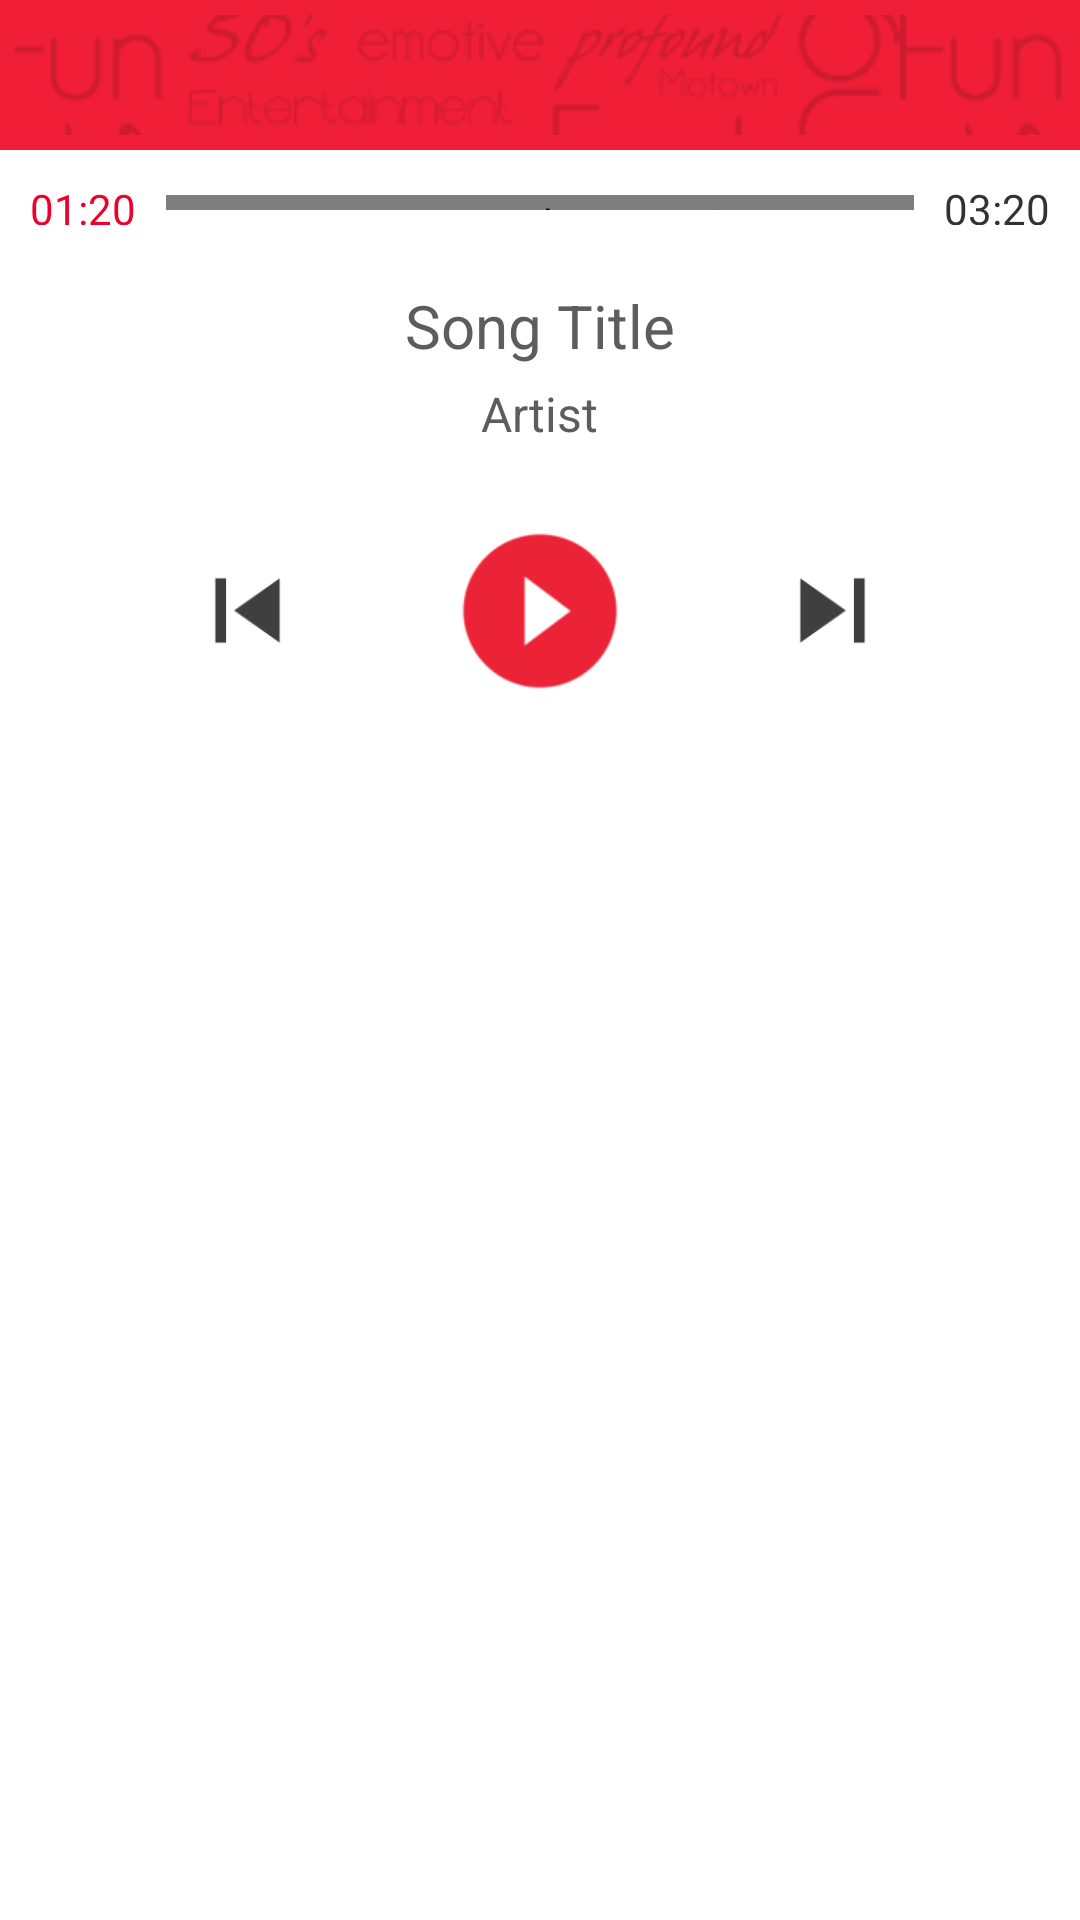

Write the Android layout XML for this screen, with the resource values it uses.
<!-- AndroidManifest.xml: application theme AppTheme -->
<!-- res/layout/card_now_playing2.xml -->
<?xml version="1.0" encoding="utf-8"?>
<LinearLayout
    xmlns:android="http://schemas.android.com/apk/res/android"
    android:id="@+id/panel_now_playing"
    android:layout_width="fill_parent"
    android:layout_height="wrap_content"
    android:paddingBottom="10dp"
    android:orientation="vertical">

    <RelativeLayout
        android:id="@+id/panel_now_playing_cover"
        android:layout_width="fill_parent"
        android:layout_height="50dp"
        android:background="@drawable/background_panel_main">
        <ImageView
            android:layout_width="fill_parent"
            android:layout_height="150dp"
            android:scaleType="centerCrop"/>
    </RelativeLayout>

    <LinearLayout
        android:id="@+id/panel_now_playing_progress"
        android:layout_width="fill_parent"
        android:layout_height="15dp"
        android:layout_margin="10dp"
        android:orientation="horizontal"
        android:gravity="center_vertical">
        <TextView
            android:id="@+id/text_now_playing_time_position"
            android:layout_width="wrap_content"
            android:layout_height="wrap_content"
            style="@style/Text.Body.Small"
            android:textColor="@color/highlight"
            android:text="01:20"
            />
        <team.monroe.org.takeaway.view.ProgressView
            android:id="@+id/progress_now_playing"
            android:layout_marginLeft="10dp"
            android:layout_marginRight="10dp"
            android:layout_weight="1"
            android:layout_width="fill_parent"
            android:layout_height="5dp" />

        <TextView
            android:id="@+id/text_now_playing_time_duration"
            android:layout_width="wrap_content"
            android:layout_height="wrap_content"
            style="@style/Text.Body.Small"
            android:text="03:20"
            />
    </LinearLayout>

    <RelativeLayout
        android:layout_marginTop="10dp"
        android:layout_width="fill_parent"
        android:layout_height="wrap_content"
        >

        <TextView
            android:layout_marginRight="30dp"
            android:layout_marginLeft="30dp"
            android:id="@+id/text_now_playing_title"
            android:layout_height="wrap_content"
            android:layout_width="wrap_content"
            android:layout_centerHorizontal="true"
            android:text="Song Title"
            style="@style/Text.Body.Caption"
            />

        <TextView
            android:layout_marginRight="30dp"
            android:layout_marginLeft="30dp"
            android:layout_marginTop="5dp"
            android:id="@+id/text_now_playing_artist"
            android:layout_below="@+id/text_now_playing_title"
            android:layout_centerHorizontal="true"
            android:layout_width="wrap_content"
            android:layout_height="wrap_content"
            android:text="Artist"
            android:singleLine="true"
            style="@style/Text.Body"
            />

    </RelativeLayout>

    <LinearLayout
        android:id="@+id/panel_now_playing_control"
        android:layout_marginTop="20dp"
        android:layout_below="@+id/text_now_playing_album_caption"
        android:layout_width="250dp"
        android:layout_height="wrap_content"
        android:layout_gravity="center_horizontal"
        android:orientation="horizontal"
        android:gravity="center_vertical"
        >
        <ImageButton
            android:id="@+id/action_now_playing_prev"
            style="@style/Button.Round.Action"
            android:layout_width="55dp"
            android:layout_height="55dp"
            android:padding="3dp"
            android:src="@drawable/android_prev"/>
        <Space
            android:layout_weight="1"
            android:layout_width="fill_parent"
            android:layout_height="wrap_content" />
        <ImageButton
            android:id="@+id/action_now_playing_play"
            style="@style/Button.Round.Action"
            android:layout_width="70dp"
            android:layout_height="70dp"
            android:padding="0dp"
            android:background="@color/transperent"
            android:src="@drawable/android_play_round_pink"/>
        <Space
            android:layout_weight="1"
            android:layout_width="fill_parent"
            android:layout_height="wrap_content" />
        <ImageButton
            android:id="@+id/action_now_playing_next"
            style="@style/Button.Round.Action"
            android:layout_width="55dp"
            android:layout_height="55dp"
            android:padding="3dp"
            android:src="@drawable/android_next"/>
    </LinearLayout>

</LinearLayout>
<!-- resources referenced by this layout -->
<resources>
  <color name="highlight">#ee002d</color>
  <color name="transperent">#00FFFFFF</color>
  <!-- drawable android_next: png bitmap (drawable-hdpi, 333 bytes) -->
  <!-- drawable android_play_round_pink: png bitmap (drawable-hdpi, 847 bytes) -->
  <!-- drawable android_prev: png bitmap (drawable-hdpi, 361 bytes) -->
  <!-- drawable background_panel_main (drawable) -->
  <?xml version="1.0" encoding="utf-8"?>
  <layer-list xmlns:android="http://schemas.android.com/apk/res/android">
      <item>
          <shape
              xmlns:android="http://schemas.android.com/apk/res/android"
              android:shape="rectangle">
              <solid android:color="@color/highlight2"/>
          </shape>
      </item>
      <item android:top="5dp" android:bottom="5dp" android:right="5dp" android:left="5dp">
          <bitmap
              android:src="@drawable/music_style_collage"
              android:antialias="true"
              android:filter="true"
              android:tileMode="repeat"/>
      </item>
  </layer-list>
  <style name="Button.Round.Action" parent="@android:style/Widget.Button">
          <item name="android:background">@drawable/button_round</item>
          <item name="android:focusable">true</item>
          <item name="android:clickable">true</item>
          <item name="android:padding">10dp</item>
          <item name="android:scaleType">fitCenter</item>
      </style>
  <style name="Text.Body" parent="AppTheme">
          <item name="android:fontFamily" tools:ignore="NewApi">sans-serif</item>
          <item name="android:textColor">@color/text.dark</item>
          <item name="android:textSize">16sp</item>
          <item name="android:shadowDy">-1</item>
          <item name="android:shadowDx">-1</item>
          <item name="android:shadowRadius">1</item>
          <item name="android:shadowColor">@color/text.dark.outer.glow</item>
      </style>
  <style name="Text.Body.Caption" parent="Text.Body">
          <item name="android:textSize">20sp</item>
      </style>
  <style name="AppTheme" parent="android:Theme.Holo.Light.NoActionBar" />
  <color name="highlight2">#f01f37</color>
  <!-- drawable music_style_collage: png bitmap (drawable, 21052 bytes) -->
  <!-- drawable button_round (drawable) -->
  <?xml version="1.0" encoding="utf-8"?>
  <selector xmlns:android="http://schemas.android.com/apk/res/android">
      <item
          android:state_pressed="true"
          android:state_enabled="true"
          android:drawable="@drawable/background_button_round" />
      <item
          android:drawable="@color/transperent" />
  </selector>
  <color name="text.dark">#ff5d5d5d</color>
  <color name="text.dark.outer.glow">#b9ffffff</color>
  <!-- drawable background_button_round (drawable) -->
  <?xml version="1.0" encoding="utf-8"?>
  <shape
      xmlns:android="http://schemas.android.com/apk/res/android"
      android:shape="oval">
      <solid android:color="@color/button.pressed"/>
  </shape>
  <color name="button.pressed">#2B000000</color>
</resources>
